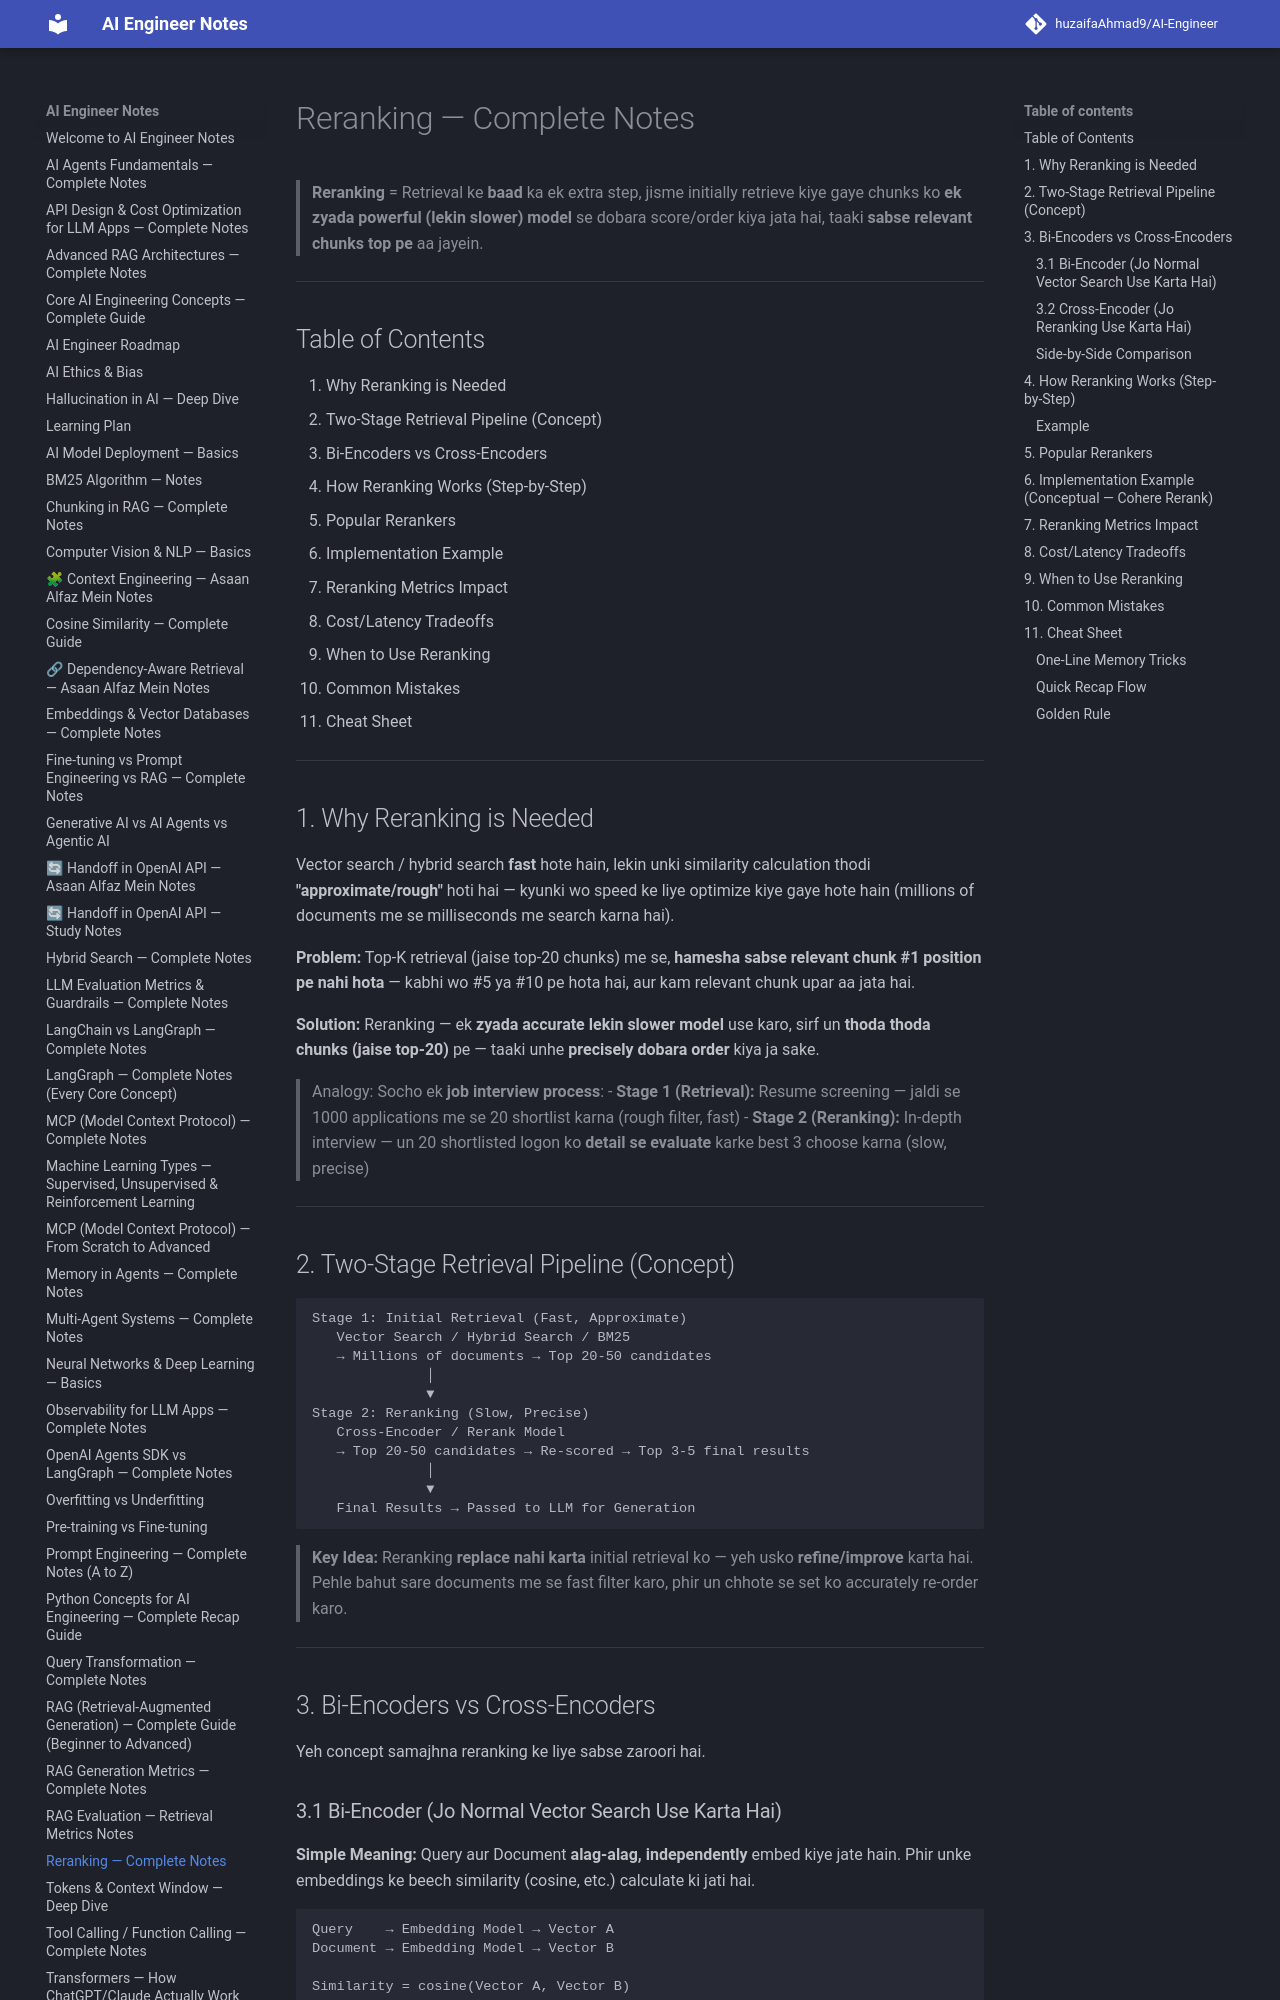

repository: huzaifaglixen-dotcom/Notes · page: Reranking_Notes/index.html · generator: mkdocs

# Reranking — Complete Notes

> **Reranking** = Retrieval ke **baad** ka ek extra step, jisme initially retrieve kiye gaye chunks ko **ek zyada powerful (lekin slower) model** se dobara score/order kiya jata hai, taaki **sabse relevant chunks top pe** aa jayein.

---

## Table of Contents
1. Why Reranking is Needed
2. Two-Stage Retrieval Pipeline (Concept)
3. Bi-Encoders vs Cross-Encoders
4. How Reranking Works (Step-by-Step)
5. Popular Rerankers
6. Implementation Example
7. Reranking Metrics Impact
8. Cost/Latency Tradeoffs
9. When to Use Reranking
10. Common Mistakes
11. Cheat Sheet

---

## 1. Why Reranking is Needed

Vector search / hybrid search **fast** hote hain, lekin unki similarity calculation thodi **"approximate/rough"** hoti hai — kyunki wo speed ke liye optimize kiye gaye hote hain (millions of documents me se milliseconds me search karna hai).

**Problem:** Top-K retrieval (jaise top-20 chunks) me se, **hamesha sabse relevant chunk #1 position pe nahi hota** — kabhi wo #5 ya #10 pe hota hai, aur kam relevant chunk upar aa jata hai.

**Solution:** Reranking — ek **zyada accurate lekin slower model** use karo, sirf un **thoda thoda chunks (jaise top-20)** pe — taaki unhe **precisely dobara order** kiya ja sake.

> Analogy: Socho ek **job interview process**:
> - **Stage 1 (Retrieval):** Resume screening — jaldi se 1000 applications me se 20 shortlist karna (rough filter, fast)
> - **Stage 2 (Reranking):** In-depth interview — un 20 shortlisted logon ko **detail se evaluate** karke best 3 choose karna (slow, precise)

---

## 2. Two-Stage Retrieval Pipeline (Concept)

```
Stage 1: Initial Retrieval (Fast, Approximate)
   Vector Search / Hybrid Search / BM25
   → Millions of documents → Top 20-50 candidates
              │
              ▼
Stage 2: Reranking (Slow, Precise)
   Cross-Encoder / Rerank Model
   → Top 20-50 candidates → Re-scored → Top 3-5 final results
              │
              ▼
   Final Results → Passed to LLM for Generation
```

> **Key Idea:** Reranking **replace nahi karta** initial retrieval ko — yeh usko **refine/improve** karta hai. Pehle bahut sare documents me se fast filter karo, phir un chhote se set ko accurately re-order karo.

---

## 3. Bi-Encoders vs Cross-Encoders

Yeh concept samajhna reranking ke liye sabse zaroori hai.
